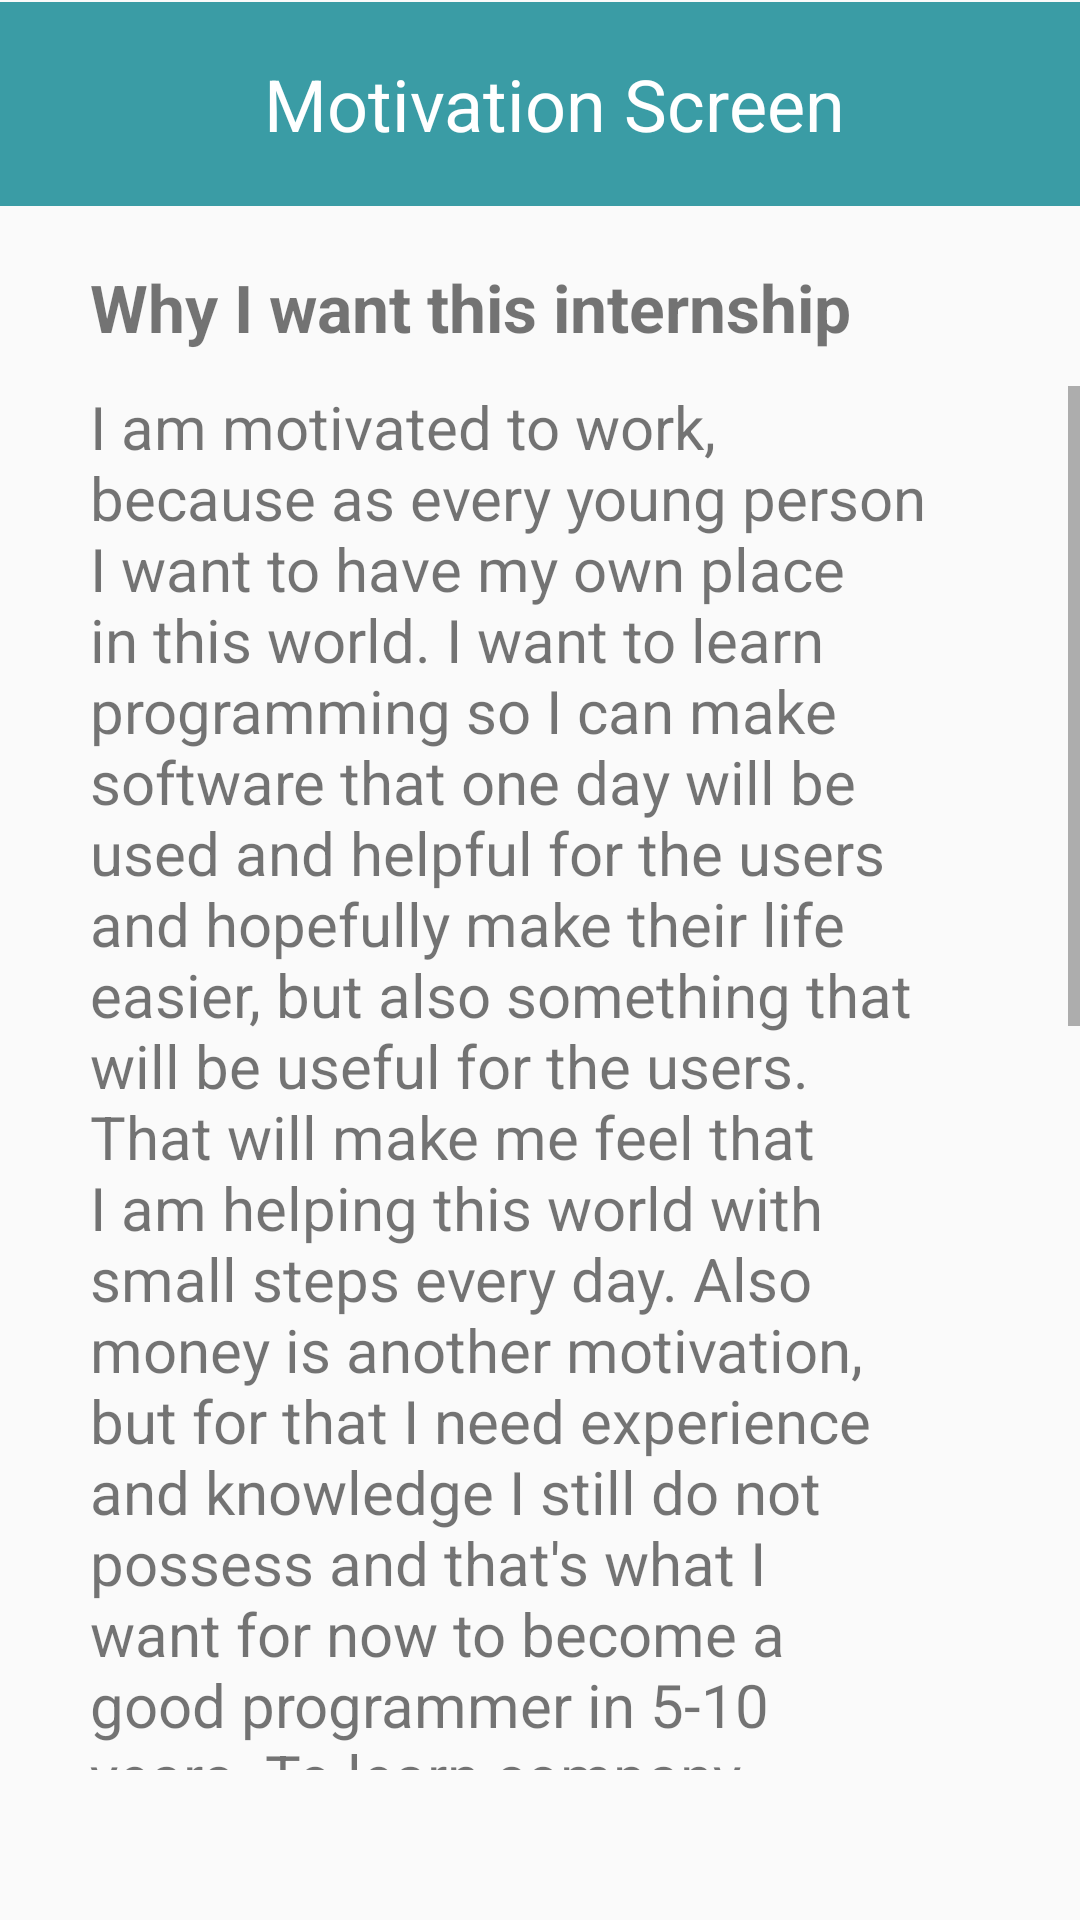

The Android layout XML behind this screen, and the referenced resources:
<!-- AndroidManifest.xml: application theme AppTheme -->
<!-- res/layout/motivation_activity.xml -->
<?xml version="1.0" encoding="utf-8"?>
    <android.support.constraint.ConstraintLayout xmlns:android="http://schemas.android.com/apk/res/android"
        xmlns:app="http://schemas.android.com/apk/res-auto"
        xmlns:tools="http://schemas.android.com/tools"
        android:layout_width="match_parent"
        android:layout_height="match_parent"
        tools:context=".PresentationActivity">

        <TextView
            android:id="@+id/textView2"
            android:layout_width="0dp"
            android:layout_height="51dp"
            android:layout_marginTop="8dp"
            android:gravity="left|center_vertical"
            android:paddingLeft="30dp"
            android:paddingRight="30dp"
            android:text="Why I want this internship"
            android:textStyle="bold"
            app:layout_constraintBottom_toTopOf="@id/scrollView"
            app:layout_constraintLeft_toLeftOf="parent"
            app:layout_constraintRight_toRightOf="parent"
            app:layout_constraintTop_toBottomOf="@id/Constraint1"
            android:textSize="22sp" />

    <android.support.constraint.ConstraintLayout
            android:id="@+id/Constraint1"
            android:layout_width="0dp"
            android:layout_height="68dp"
            android:background="@color/LightBlue"
            app:layout_constraintBottom_toTopOf="@id/textView2"
            app:layout_constraintLeft_toLeftOf="parent"
            app:layout_constraintRight_toRightOf="parent"
            app:layout_constraintTop_toTopOf="parent">


        <TextView
            android:id="@+id/textView3"
            android:layout_width="0dp"
            android:layout_height="36dp"
            android:layout_marginBottom="16dp"
            android:layout_marginTop="10dp"
            android:background="@color/LightBlue"
            android:freezesText="false"
            android:gravity="center_vertical"
            android:text="Motivation Screen"
            android:textColor="#FFFFFF"
            android:textFontWeight="Center"
            android:textSize="24sp"
            app:layout_constraintBottom_toBottomOf="parent"
            app:layout_constraintLeft_toRightOf="@id/back"
            app:layout_constraintRight_toRightOf="parent"
            app:layout_constraintTop_toTopOf="parent"
            app:layout_constraintVertical_bias="1.0" />

        <Button
            android:id="@+id/back"
            android:layout_width="wrap_content"
            android:layout_height="0dp"

            android:background="@android:color/transparent"
            android:duplicateParentState="false"
            android:foreground="?attr/actionModeCloseDrawable"
            android:foregroundGravity="center|clip_vertical|clip_horizontal"
            android:rotation="0"
            android:rotationX="0"
            android:rotationY="0"
            android:shadowColor="@color/LightBlue"
            app:layout_constraintBottom_toBottomOf="parent"
            app:layout_constraintLeft_toLeftOf="parent"
            app:layout_constraintRight_toLeftOf="@id/textView3"
            app:layout_constraintTop_toTopOf="parent"
            app:layout_constraintVertical_bias="0.692" />

        </android.support.constraint.ConstraintLayout>

    <ScrollView
        android:id="@+id/scrollView"
        android:layout_width="0dp"
        android:layout_height="0dp"
        android:layout_marginBottom="50dp"
        android:layout_marginTop="60dp"
        app:layout_constraintBottom_toBottomOf="parent"
        app:layout_constraintHorizontal_bias="0.0"
        app:layout_constraintLeft_toLeftOf="parent"
        app:layout_constraintRight_toRightOf="parent"
        app:layout_constraintTop_toBottomOf="@id/Constraint1">

        <TextView
            android:id="@+id/textView1"
            android:layout_width="match_parent"
            android:layout_height="match_parent"
            android:fitsSystemWindows="false"
            android:freezesText="false"
            android:gravity="left|right"
            android:isScrollContainer="true"
            android:paddingLeft="30dp"
            android:paddingRight="50dp"
            android:scrollHorizontally="false"
            android:scrollbarAlwaysDrawHorizontalTrack="false"
            android:scrollbarAlwaysDrawVerticalTrack="true"
            android:scrollbarThumbVertical="?android:attr/fastScrollThumbDrawable"
            android:scrollbars="vertical"
            android:text="@string/MScreen"
            android:textSize="20sp" />
    </ScrollView>

    </android.support.constraint.ConstraintLayout>
<!-- resources referenced by this layout -->
<resources>
  <color name="LightBlue">#3a9ca5</color>
  <string name="MScreen">
          I am motivated to work, because as every young person I want to have my own place
          in this world. I want to learn programming so I can make software that one day
          will be used and helpful for the users and hopefully make their life easier,
          but also something that will be useful for the users. That will make me feel
          that I am helping this world with small steps every day. Also money is another
          motivation, but for that I need experience and knowledge I still do not possess
          and that\'s what I want for now to become a good programmer in 5-10 years.
          To learn company level standards to software building and testing.
          I applied for an Internship in FlatRock ,
          because I felt I wanted to broaden my knowledge by experiencing how the workflow is in
          a big company. I really want one day to become a good programmer and solve problems.
          I decided to apply for Android Internship, because with technologies referring to mobile
          devices, smart watches and anything we carry everywhere in our daily lives being
          available to more people than ever before , the need for software solutions on these devices
          is more than ever before and I feel like I want to be part of the making of these
          software solutions.
  
      </string>
  <style name="AppTheme" parent="Theme.AppCompat.Light.NoActionBar">
          
          <item name="colorPrimary">@color/colorPrimary</item>
          <item name="colorPrimaryDark">@color/colorPrimaryDark</item>
          <item name="colorAccent">@color/colorAccent</item>
      </style>
  <color name="colorPrimary">#3f51b5</color>
  <color name="colorPrimaryDark">#303F9F</color>
  <color name="colorAccent">#1a0347</color>
</resources>
